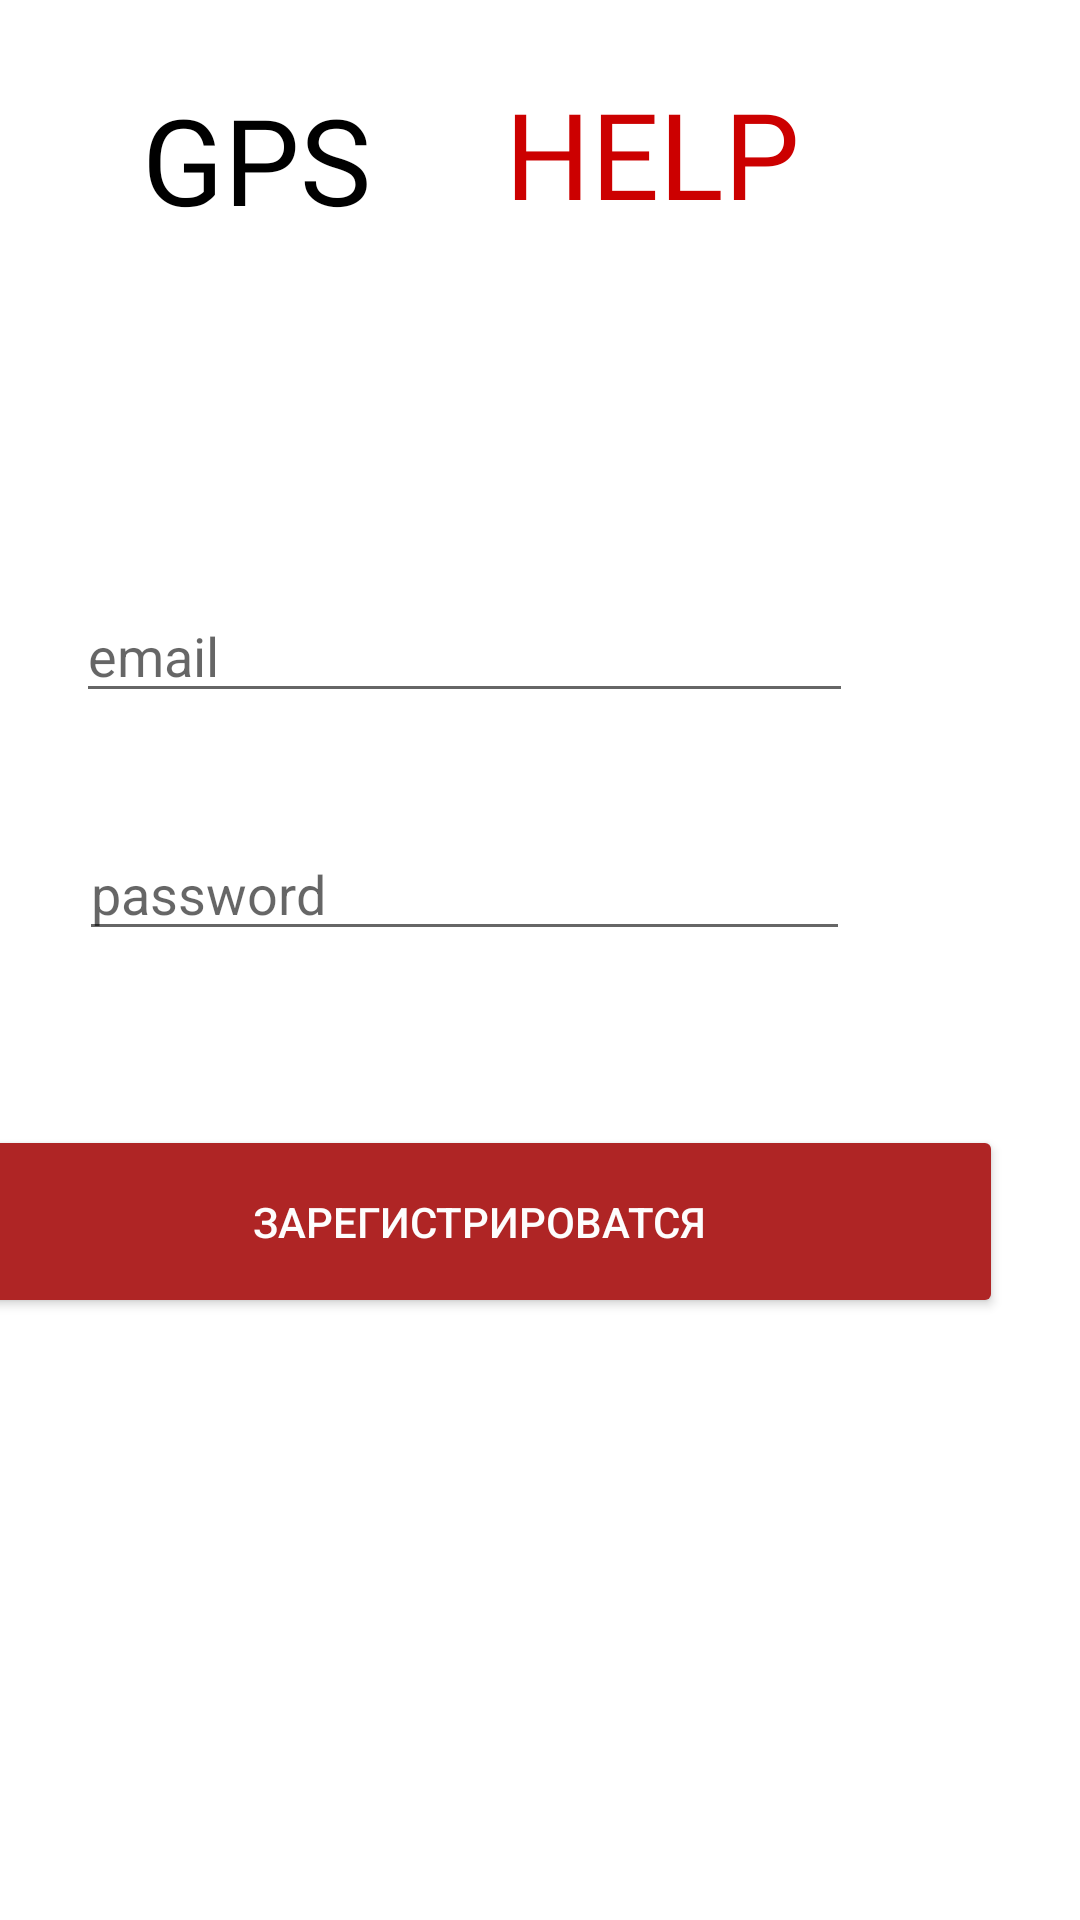

Here is an Android app screen rendered from its layout file. Give the layout XML and the strings, colors and styles it references.
<!-- AndroidManifest.xml: application theme Theme.Gpshelp2 -->
<!-- res/layout/activity_register.xml -->
<?xml version="1.0" encoding="utf-8"?>
<androidx.constraintlayout.widget.ConstraintLayout xmlns:android="http://schemas.android.com/apk/res/android"
    xmlns:app="http://schemas.android.com/apk/res-auto"
    xmlns:tools="http://schemas.android.com/tools"
    android:layout_width="wrap_content"
    android:background="@drawable/v870"
    android:layout_height="wrap_content">

    <RelativeLayout
        android:layout_width="410dp"
        android:layout_height="841dp"
        app:layout_constraintBottom_toBottomOf="parent"
        app:layout_constraintEnd_toEndOf="parent"
        app:layout_constraintHorizontal_bias="1.0"
        app:layout_constraintStart_toStartOf="parent"
        app:layout_constraintTop_toTopOf="parent"
        app:layout_constraintVertical_bias="1.0">


        <TextView
            android:id="@+id/textView23"
            android:layout_width="93dp"
            android:layout_height="66dp"
            android:layout_alignParentStart="true"
            android:layout_alignParentTop="true"
            android:layout_alignParentEnd="true"
            android:layout_alignParentBottom="true"
            android:layout_marginStart="97dp"
            android:layout_marginTop="227dp"
            android:layout_marginEnd="220dp"
            android:layout_marginBottom="548dp"
            android:fontFamily="@font/montserrat_bold"
            android:text="@string/logo_of_app_1"
            android:textColor="@color/black"
            android:textSize="40sp"
            app:layout_constraintBottom_toBottomOf="parent"
            app:layout_constraintEnd_toStartOf="@+id/textView16"
            app:layout_constraintHorizontal_bias="0.357"
            app:layout_constraintStart_toStartOf="parent"
            app:layout_constraintTop_toTopOf="parent"
            app:layout_constraintVertical_bias="0.066" />

        <TextView
            android:id="@+id/textView24"
            android:layout_width="130dp"
            android:layout_height="85dp"
            android:layout_alignParentStart="true"
            android:layout_alignParentTop="true"
            android:layout_alignParentEnd="true"
            android:layout_alignParentBottom="true"
            android:layout_marginStart="218dp"
            android:layout_marginTop="225dp"
            android:layout_marginEnd="62dp"
            android:layout_marginBottom="531dp"
            android:fontFamily="@font/montserrat_bold"
            android:text="@string/logo_of_app_2"
            android:textColor="@android:color/holo_red_dark"
            android:textSize="40sp"
            app:layout_constraintBottom_toBottomOf="parent"
            app:layout_constraintEnd_toEndOf="parent"
            app:layout_constraintTop_toTopOf="parent"
            app:layout_constraintVertical_bias="0.075" />

        <EditText
            android:id="@+id/email_register"
            android:layout_width="249dp"
            android:layout_height="wrap_content"
            android:layout_alignParentStart="true"
            android:layout_alignParentTop="true"
            android:layout_alignParentEnd="true"
            android:layout_marginStart="75dp"
            android:layout_marginTop="397dp"
            android:layout_marginEnd="76dp"
            android:hint="email" />

        <EditText
            android:id="@+id/password_register"
            android:layout_width="247dp"
            android:layout_height="wrap_content"
            android:layout_below="@+id/email_register"
            android:layout_alignParentStart="true"
            android:layout_alignParentEnd="true"
            android:layout_marginStart="76dp"
            android:layout_marginTop="38dp"
            android:layout_marginEnd="77dp"
            android:hint="password" />

        <Button
            android:id="@+id/button_register"
            android:layout_width="wrap_content"
            android:layout_height="57dp"
            android:layout_below="@+id/password_register"
            android:layout_alignParentStart="true"
            android:layout_alignParentEnd="true"
            android:layout_alignParentBottom="true"
            android:layout_marginStart="35dp"
            android:layout_marginTop="58dp"
            android:layout_marginEnd="26dp"
            android:layout_marginBottom="201dp"
            android:backgroundTint="#AF2525"
            android:text="Зарегистрироватся"
            android:textColor="#FDFDFD" />

    </RelativeLayout>

</androidx.constraintlayout.widget.ConstraintLayout>
<!-- resources referenced by this layout -->
<resources>
  <color name="black">#FF000000</color>
  <string name="logo_of_app_1">GPS</string>
  <string name="logo_of_app_2">HELP</string>
  <style name="Theme.Gpshelp2" parent="Theme.MaterialComponents.DayNight.NoActionBar">
          
          <item name="colorPrimary">@color/purple_500</item>
          <item name="colorPrimaryVariant">@color/purple_700</item>
          <item name="colorOnPrimary">@color/white</item>
          
          <item name="colorSecondary">@color/teal_200</item>
          <item name="colorSecondaryVariant">@color/teal_700</item>
          <item name="colorOnSecondary">@color/black</item>
          
          <item name="android:statusBarColor">?attr/colorPrimaryVariant</item>
          
          <item name="windowNoTitle">true</item>
          <item name="android:windowFullscreen">true</item>
  
      </style>
  <color name="purple_500">#FF6200EE</color>
  <color name="purple_700">#FF3700B3</color>
  <color name="white">#FFFFFFFF</color>
  <color name="teal_200">#FF03DAC5</color>
  <color name="teal_700">#FF018786</color>
</resources>
